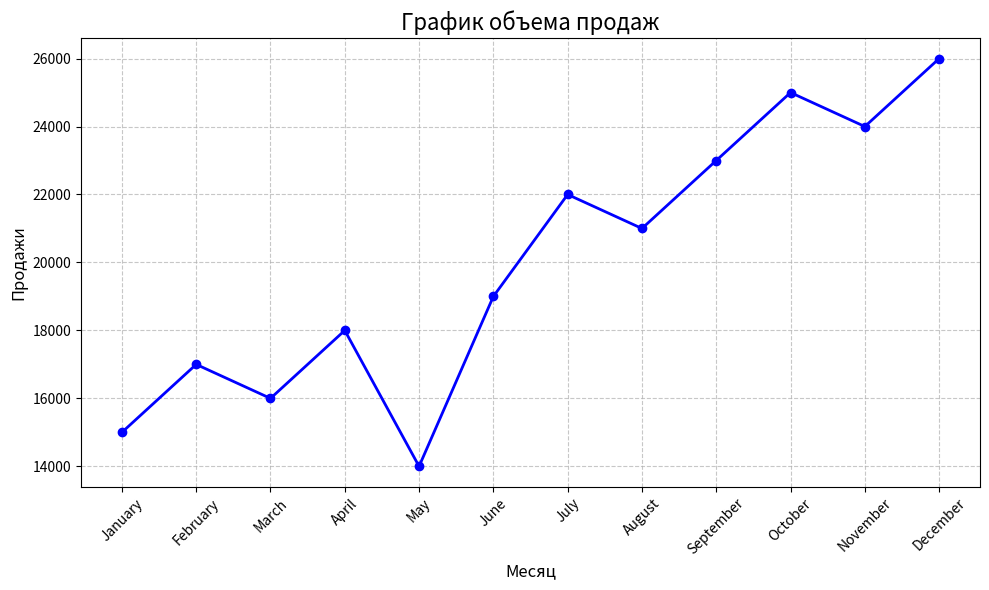

Write the Python code that produced this figure.
# Задание:
# Найдите общий объем продаж за год.
# Найдите средний объем продаж в месяц.
# Найдите месяц с наибольшим и наименьшим объемом продаж.
# Постройте линейный график изменения объема продаж по месяцам (Matplotlib).

import pandas as pd
import matplotlib.pyplot as plt

sales_data = {
    'Month': ['January', 'February', 'March', 'April', 'May', 'June', 'July', 'August',
              'September', 'October', 'November', 'December'],
    'Sales': [15000, 17000, 16000, 18000, 14000, 19000, 22000, 21000, 23000, 25000, 24000,
              26000]
}
# Сделаем из словаря датафрейм
df = pd.DataFrame(sales_data)

print('Общий объем продаж за год:', df['Sales'].sum())
print('Cредний объем продаж в месяц:', df['Sales'].mean())
print('Месяц с наибольшим объемом продаж:', df.loc[df['Sales'].argmax(), 'Month'])
print('Месяц с наименьшим объемом продаж:', df.loc[df['Sales'].argmin(), 'Month'])

# Создание графика
plt.figure(figsize=(10, 6))  # Установка размера графика
plt.plot(df['Month'], df['Sales'], marker='o', color='b', linestyle='-', linewidth=2)

# Настройка заголовка и подписей осей
plt.title('График объема продаж', fontsize=16)
plt.xlabel('Месяц', fontsize=12)
plt.ylabel('Продажи', fontsize=12)

# Поворот подписей месяцев для лучшей читаемости
plt.xticks(rotation=45)

# Добавление сетки
plt.grid(True, linestyle='--', alpha=0.7)

# Отображение графика
plt.tight_layout()  # Автоматическая подгонка layout
plt.show()
